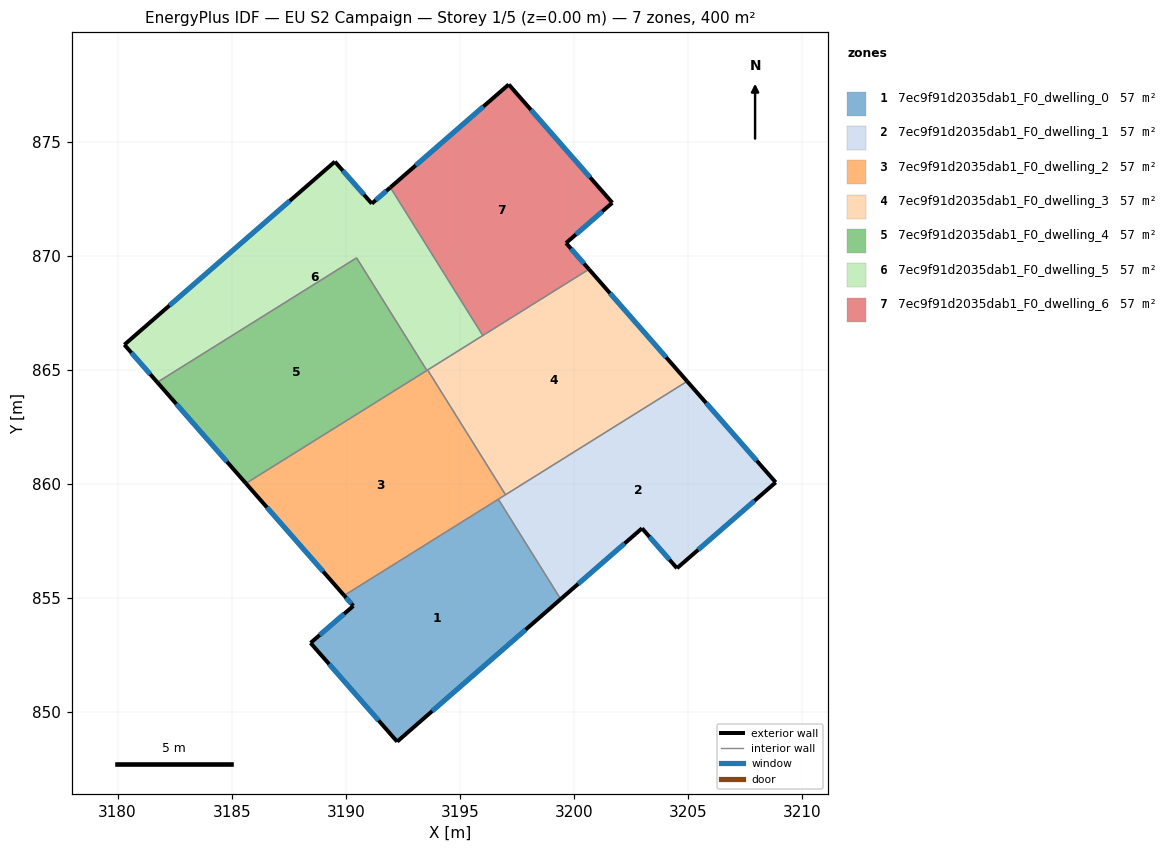
=== STOREY PLAN SPEC (per zone: floor XY polygon, exterior-wall plan segments, windows/doors) ===
zone 1: 7ec9f91d2035dab1_F0_dwelling_0  (57.1 m²)
  floor: (3196.69, 859.32) (3199.42, 854.94) (3192.25, 848.70) (3188.46, 853.02) (3190.33, 854.64) (3189.93, 855.10)
  exterior wall: (3190.33, 854.64) – (3188.46, 853.02)  [2.5 m]
    window: (3189.93, 854.30) – (3188.86, 853.37)  [2.4 m²]
  exterior wall: (3189.93, 855.10) – (3190.33, 854.64)  [0.6 m]
    window: (3190.01, 855.00) – (3190.24, 854.74)  [0.6 m²]
  exterior wall: (3192.25, 848.70) – (3199.42, 854.94)  [9.5 m]
    window: (3193.79, 850.04) – (3197.88, 853.61)  [9.3 m²]
  exterior wall: (3188.46, 853.02) – (3192.25, 848.70)  [5.8 m]
    window: (3189.27, 852.10) – (3191.44, 849.62)  [5.6 m²]
  interior walls: 2
zone 2: 7ec9f91d2035dab1_F0_dwelling_1  (57.1 m²)
  floor: (3204.96, 864.49) (3208.84, 860.06) (3204.52, 856.30) (3202.98, 858.05) (3199.42, 854.94) (3196.69, 859.32)
  exterior wall: (3208.84, 860.06) – (3204.96, 864.49)  [5.9 m]
    window: (3208.01, 861.01) – (3205.79, 863.54)  [5.8 m²]
  exterior wall: (3204.52, 856.30) – (3208.84, 860.06)  [5.7 m]
    window: (3205.44, 857.10) – (3207.92, 859.25)  [5.6 m²]
  exterior wall: (3202.98, 858.05) – (3204.52, 856.30)  [2.3 m]
    window: (3203.31, 857.67) – (3204.19, 856.67)  [2.3 m²]
  exterior wall: (3199.42, 854.94) – (3202.98, 858.05)  [4.7 m]
    window: (3200.18, 855.61) – (3202.22, 857.38)  [4.6 m²]
  interior walls: 3
zone 3: 7ec9f91d2035dab1_F0_dwelling_2  (57.1 m²)
  floor: (3193.59, 864.99) (3197.00, 859.52) (3189.93, 855.10) (3185.62, 860.01)
  exterior wall: (3185.62, 860.01) – (3189.93, 855.10)  [6.5 m]
    window: (3186.55, 858.96) – (3189.01, 856.16)  [6.4 m²]
  interior walls: 5
zone 4: 7ec9f91d2035dab1_F0_dwelling_3  (57.1 m²)
  floor: (3200.66, 869.40) (3204.96, 864.49) (3197.00, 859.52) (3193.59, 864.99)
  exterior wall: (3204.96, 864.49) – (3200.66, 869.40)  [6.5 m]
    window: (3204.04, 865.54) – (3201.58, 868.35)  [6.4 m²]
  interior walls: 4
zone 5: 7ec9f91d2035dab1_F0_dwelling_4  (57.1 m²)
  floor: (3190.47, 869.90) (3193.55, 864.97) (3185.62, 860.01) (3181.74, 864.45)
  exterior wall: (3181.74, 864.45) – (3185.62, 860.01)  [5.9 m]
    window: (3182.57, 863.50) – (3184.79, 860.96)  [5.8 m²]
  interior walls: 3
zone 6: 7ec9f91d2035dab1_F0_dwelling_5  (57.1 m²)
  floor: (3191.95, 872.99) (3196.01, 866.50) (3193.55, 864.97) (3190.47, 869.90) (3181.74, 864.45) (3180.30, 866.09) (3189.52, 874.12) (3191.14, 872.28)
  exterior wall: (3180.30, 866.09) – (3181.74, 864.45)  [2.2 m]
    window: (3180.61, 865.74) – (3181.43, 864.80)  [2.1 m²]
  exterior wall: (3189.52, 874.12) – (3180.30, 866.09)  [12.2 m]
    window: (3187.55, 872.40) – (3182.27, 867.81)  [12.0 m²]
  exterior wall: (3191.14, 872.28) – (3189.52, 874.12)  [2.4 m]
    window: (3190.79, 872.67) – (3189.87, 873.72)  [2.4 m²]
  exterior wall: (3191.95, 872.99) – (3191.14, 872.28)  [1.1 m]
    window: (3191.78, 872.84) – (3191.31, 872.43)  [1.1 m²]
  interior walls: 5
zone 7: 7ec9f91d2035dab1_F0_dwelling_6  (57.1 m²)
  floor: (3197.14, 877.50) (3201.68, 872.32) (3199.65, 870.55) (3200.66, 869.40) (3196.01, 866.50) (3191.95, 872.99)
  exterior wall: (3197.14, 877.50) – (3191.95, 872.99)  [6.9 m]
    window: (3196.03, 876.53) – (3193.07, 873.95)  [6.7 m²]
  exterior wall: (3201.68, 872.32) – (3197.14, 877.50)  [6.9 m]
    window: (3200.71, 873.43) – (3198.11, 876.39)  [6.8 m²]
  exterior wall: (3199.65, 870.55) – (3201.68, 872.32)  [2.7 m]
    window: (3200.09, 870.93) – (3201.25, 871.94)  [2.6 m²]
  exterior wall: (3200.66, 869.40) – (3199.65, 870.55)  [1.5 m]
    window: (3200.44, 869.65) – (3199.87, 870.30)  [1.5 m²]
  interior walls: 2

=== DERIVED (storey summary) ===
Building: EU S2 Campaign
Storey: 1 of 5  (floor level z = 0.00 m)
Storey gross floor area: 399.9 m²
Zones on this storey: 7
  - 7ec9f91d2035dab1_F0_dwelling_0: floor 57.1 m²; exterior wall 18.3 m (55.0 m²); 4 window(s) 18.0 m²; WWR 32.7%
  - 7ec9f91d2035dab1_F0_dwelling_1: floor 57.1 m²; exterior wall 18.7 m (56.0 m²); 4 window(s) 18.3 m²; WWR 32.7%
  - 7ec9f91d2035dab1_F0_dwelling_2: floor 57.1 m²; exterior wall 6.5 m (19.6 m²); 1 window(s) 6.4 m²; WWR 32.7%
  - 7ec9f91d2035dab1_F0_dwelling_3: floor 57.1 m²; exterior wall 6.5 m (19.6 m²); 1 window(s) 6.4 m²; WWR 32.7%
  - 7ec9f91d2035dab1_F0_dwelling_4: floor 57.1 m²; exterior wall 5.9 m (17.7 m²); 1 window(s) 5.8 m²; WWR 32.7%
  - 7ec9f91d2035dab1_F0_dwelling_5: floor 57.1 m²; exterior wall 17.9 m (53.8 m²); 4 window(s) 17.6 m²; WWR 32.7%
  - 7ec9f91d2035dab1_F0_dwelling_6: floor 57.1 m²; exterior wall 18.0 m (53.9 m²); 4 window(s) 17.6 m²; WWR 32.7%
Zone adjacency (shared interzone walls):
  - 7ec9f91d2035dab1_F0_dwelling_0 ↔ 7ec9f91d2035dab1_F0_dwelling_1
  - 7ec9f91d2035dab1_F0_dwelling_0 ↔ 7ec9f91d2035dab1_F0_dwelling_2
  - 7ec9f91d2035dab1_F0_dwelling_1 ↔ 7ec9f91d2035dab1_F0_dwelling_2
  - 7ec9f91d2035dab1_F0_dwelling_1 ↔ 7ec9f91d2035dab1_F0_dwelling_3
  - 7ec9f91d2035dab1_F0_dwelling_2 ↔ 7ec9f91d2035dab1_F0_dwelling_3
  - 7ec9f91d2035dab1_F0_dwelling_2 ↔ 7ec9f91d2035dab1_F0_dwelling_4
  - 7ec9f91d2035dab1_F0_dwelling_2 ↔ 7ec9f91d2035dab1_F0_dwelling_5
  - 7ec9f91d2035dab1_F0_dwelling_3 ↔ 7ec9f91d2035dab1_F0_dwelling_5
  - 7ec9f91d2035dab1_F0_dwelling_3 ↔ 7ec9f91d2035dab1_F0_dwelling_6
  - 7ec9f91d2035dab1_F0_dwelling_4 ↔ 7ec9f91d2035dab1_F0_dwelling_5
  - 7ec9f91d2035dab1_F0_dwelling_5 ↔ 7ec9f91d2035dab1_F0_dwelling_6